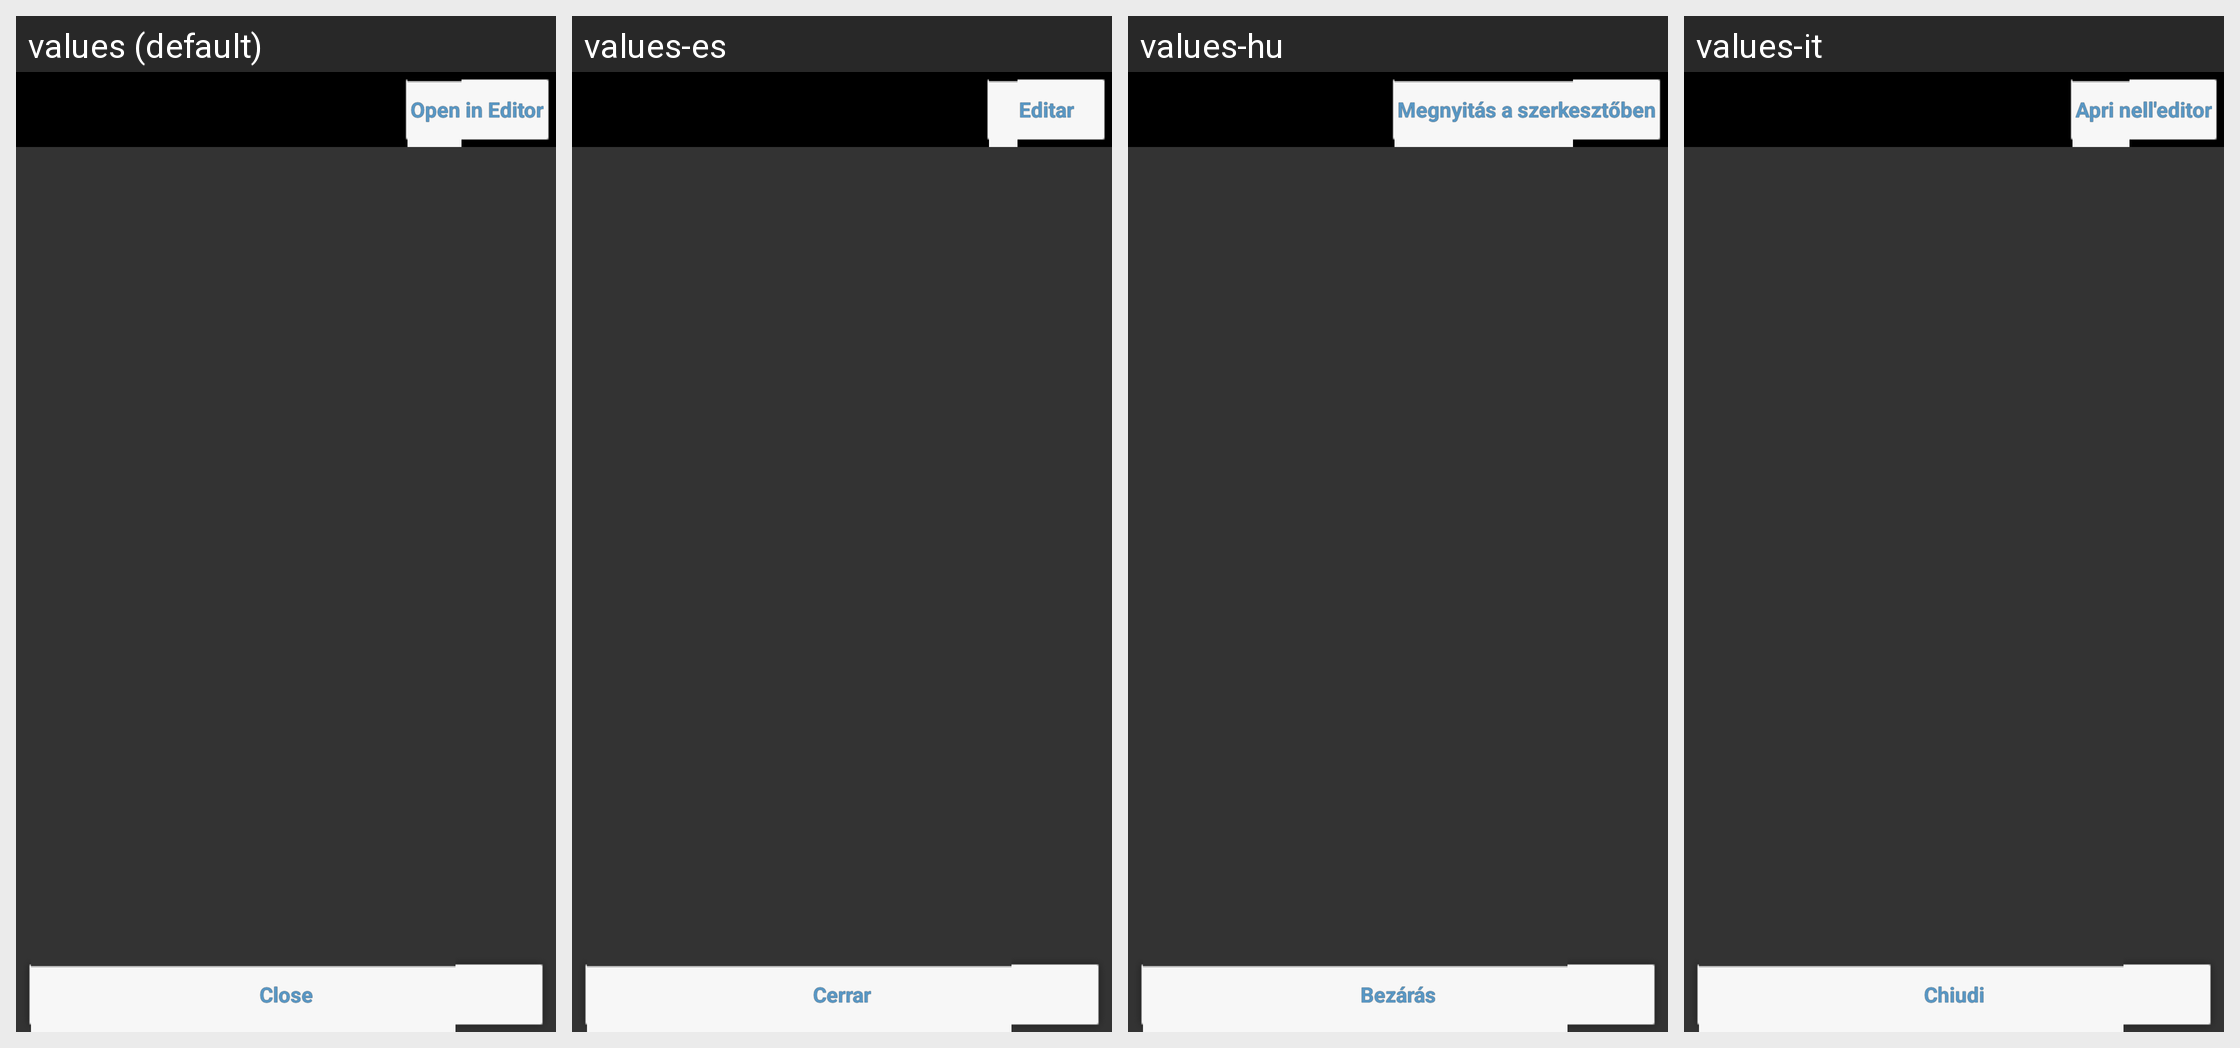

The Android screen above is rendered under several locales of the same app. Produce the string resources it draws, with the default and per-locale values.
Android screen res/layout/activity_colors_xml_dark.xml rendered under 4 locales, left to right: values (default), values-es, values-hu, values-it. Device: Nexus 5 (rendered at 1080×1920; each locale shown at half size, 540×960, under a caption strip naming it); theme AppTheme.
Other locales in the repository, not shown: values-ar, values-be, values-cs, values-de, values-eu, values-fa, values-fr, values-iw, values-ja, values-ka, values-ko, values-nb, values-nl, values-pl, values-pt, values-pt-rBR, values-pt-rPT, values-ro, values-ru, values-sk, values-sr, values-sv, values-tr, values-uk, values-vi, values-zh, values-zh-rCN, values-zh-rTW.
Strings drawn on this screen, with the default value and each locale's value (text and hints the layout hard-codes, and strings that could not be matched under every locale, appear in the picture but are not listed):

open_in_editor
  values: Open in Editor
  values-es: Editar
  values-hu: Megnyitás a szerkesztőben
  values-it: Apri nell'editor

close
  values: Close
  values-es: Cerrar
  values-hu: Bezárás
  values-it: Chiudi
